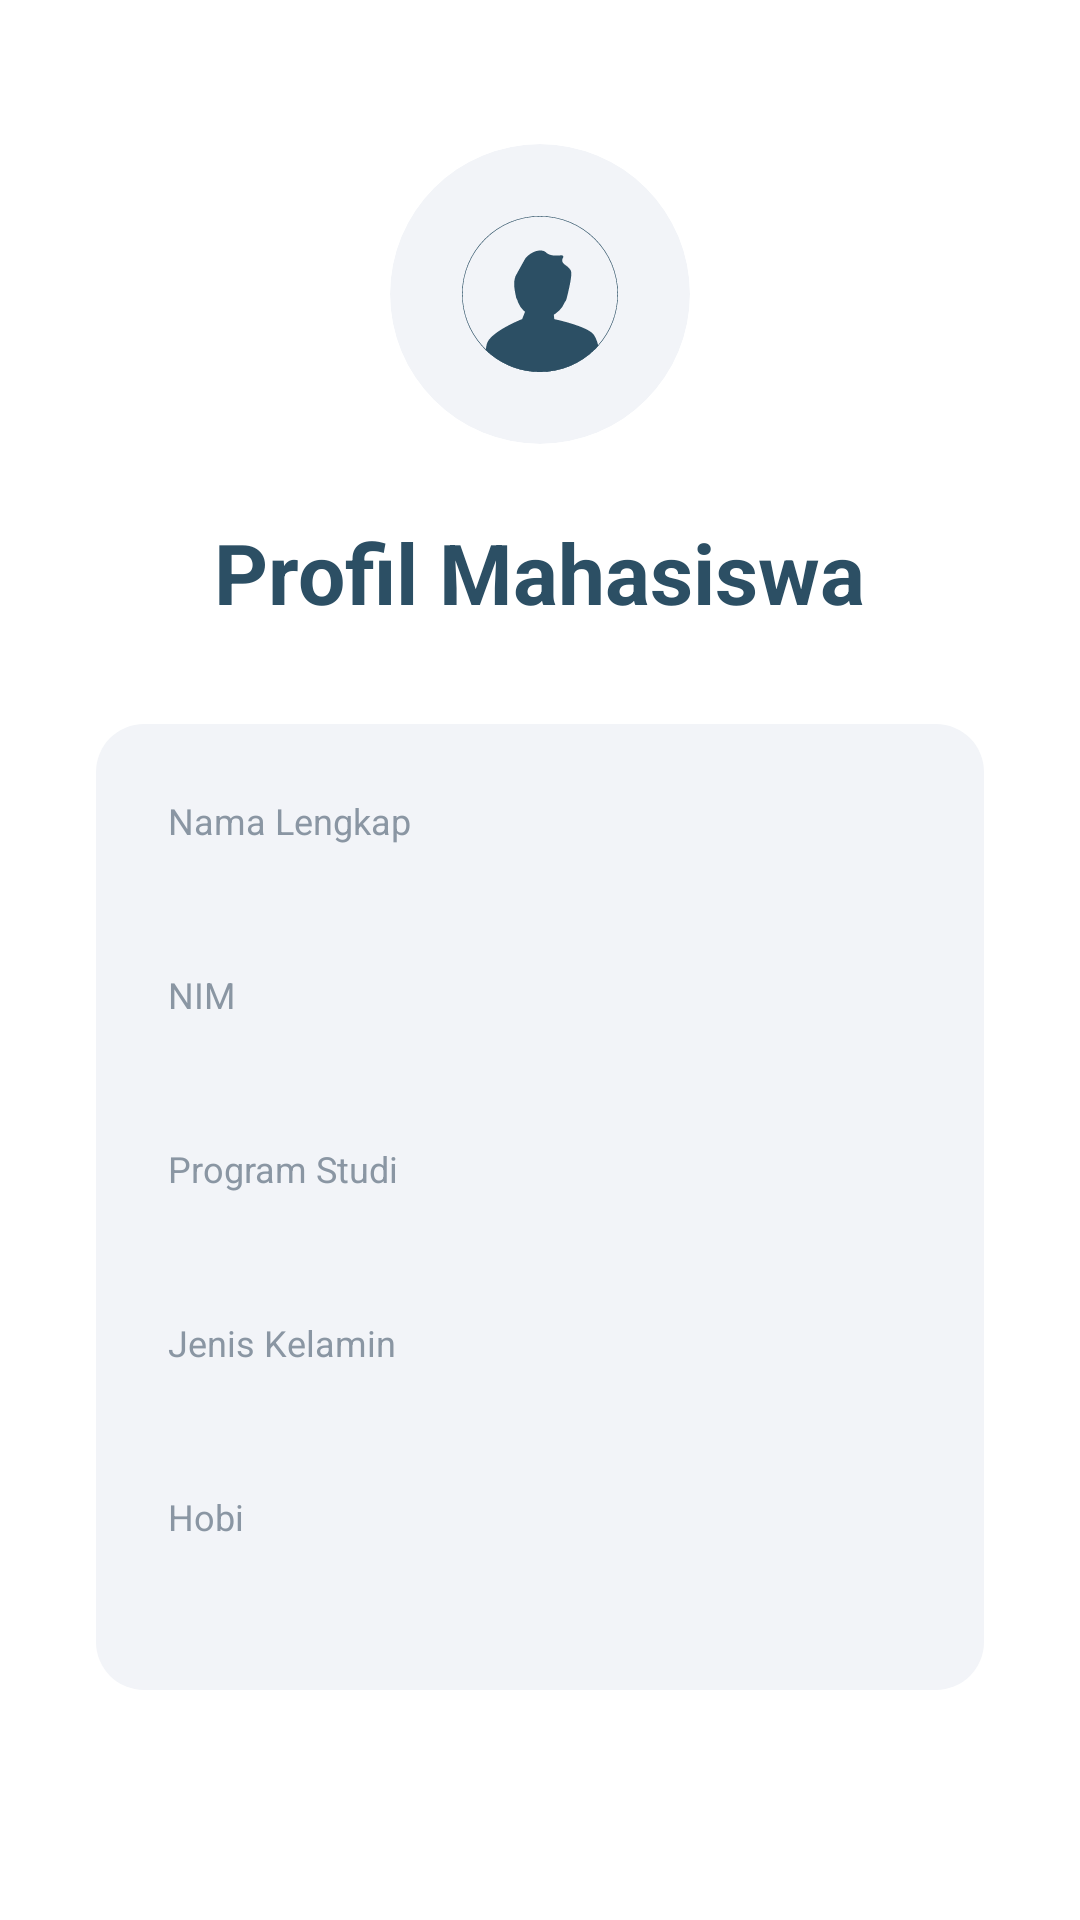

Write the Android layout XML for this screen, with the resource values it uses.
<!-- AndroidManifest.xml: application theme Theme.Pembertask3 -->
<!-- res/layout/activity_profile.xml -->
<?xml version="1.0" encoding="utf-8"?>
<ScrollView xmlns:android="http://schemas.android.com/apk/res/android"
    xmlns:app="http://schemas.android.com/apk/res-auto"
    android:layout_width="match_parent"
    android:layout_height="match_parent"
    android:background="@color/bg_main"
    android:scrollbars="none">

    <LinearLayout
        android:layout_width="match_parent"
        android:layout_height="wrap_content"
        android:gravity="center_horizontal"
        android:orientation="vertical"
        android:paddingHorizontal="32dp"
        android:paddingTop="48dp"
        android:paddingBottom="32dp">

        <androidx.cardview.widget.CardView
            android:layout_width="100dp"
            android:layout_height="100dp"
            android:layout_marginBottom="24dp"
            app:cardBackgroundColor="@color/input_bg_color"
            app:cardCornerRadius="50dp"
            app:cardElevation="0dp">

            <ImageView
                android:layout_width="match_parent"
                android:layout_height="match_parent"
                android:padding="24dp"
                android:src="@drawable/profil"
                app:tint="@color/primary_blue" />
        </androidx.cardview.widget.CardView>

        <TextView
            android:layout_width="wrap_content"
            android:layout_height="wrap_content"
            android:layout_marginBottom="32dp"
            android:text="Profil Mahasiswa"
            android:textColor="@color/primary_blue"
            android:textSize="28sp"
            android:textStyle="bold" />

        <LinearLayout
            android:layout_width="match_parent"
            android:layout_height="wrap_content"
            android:background="@drawable/input_bg"
            android:orientation="vertical"
            android:padding="24dp"
            android:layout_marginBottom="32dp">

            <TextView
                android:layout_width="wrap_content"
                android:layout_height="wrap_content"
                android:layout_marginBottom="4dp"
                android:text="Nama Lengkap"
                android:textColor="@color/text_hint"
                android:textSize="12sp" />
            <TextView
                android:id="@+id/tvNama"
                android:layout_width="match_parent"
                android:layout_height="wrap_content"
                android:layout_marginBottom="16dp"
                android:textColor="@color/text_dark"
                android:textSize="16sp"
                android:textStyle="bold" />

            <TextView
                android:layout_width="wrap_content"
                android:layout_height="wrap_content"
                android:layout_marginBottom="4dp"
                android:text="NIM"
                android:textColor="@color/text_hint"
                android:textSize="12sp" />
            <TextView
                android:id="@+id/tvNim"
                android:layout_width="match_parent"
                android:layout_height="wrap_content"
                android:layout_marginBottom="16dp"
                android:textColor="@color/text_dark"
                android:textSize="16sp"
                android:textStyle="bold" />

            <TextView
                android:layout_width="wrap_content"
                android:layout_height="wrap_content"
                android:layout_marginBottom="4dp"
                android:text="Program Studi"
                android:textColor="@color/text_hint"
                android:textSize="12sp" />
            <TextView
                android:id="@+id/tvProdi"
                android:layout_width="match_parent"
                android:layout_height="wrap_content"
                android:layout_marginBottom="16dp"
                android:textColor="@color/text_dark"
                android:textSize="16sp"
                android:textStyle="bold" />

            <TextView
                android:layout_width="wrap_content"
                android:layout_height="wrap_content"
                android:layout_marginBottom="4dp"
                android:text="Jenis Kelamin"
                android:textColor="@color/text_hint"
                android:textSize="12sp" />
            <TextView
                android:id="@+id/tvGender"
                android:layout_width="match_parent"
                android:layout_height="wrap_content"
                android:layout_marginBottom="16dp"
                android:textColor="@color/text_dark"
                android:textSize="16sp"
                android:textStyle="bold" />

            <TextView
                android:layout_width="wrap_content"
                android:layout_height="wrap_content"
                android:layout_marginBottom="4dp"
                android:text="Hobi"
                android:textColor="@color/text_hint"
                android:textSize="12sp" />
            <TextView
                android:id="@+id/tvHobi"
                android:layout_width="match_parent"
                android:layout_height="wrap_content"
                android:textColor="@color/text_dark"
                android:textSize="16sp"
                android:textStyle="bold" />
        </LinearLayout>

        <androidx.appcompat.widget.AppCompatButton
            android:id="@+id/btnSelesai"
            android:layout_width="match_parent"
            android:layout_height="60dp"
            android:background="@drawable/btn_bg"
            android:text="Selesai"
            android:textAllCaps="false"
            android:textColor="@android:color/white"
            android:textSize="16sp"
            android:textStyle="bold" />

    </LinearLayout>
</ScrollView>
<!-- resources referenced by this layout -->
<resources>
  <color name="bg_main">#FFFFFF</color>
  <color name="input_bg_color">#F2F4F8</color>
  <color name="primary_blue">#2C4F64</color>
  <color name="text_dark">#121212</color>
  <color name="text_hint">#8A96A3</color>
  <!-- drawable input_bg (drawable) -->
  <?xml version="1.0" encoding="utf-8"?>
  <shape xmlns:android="http://schemas.android.com/apk/res/android">
      <solid android:color="@color/input_bg_color" />
      <corners android:radius="16dp" />
  </shape>
  <!-- drawable profil: vector/xml drawable (drawable, 2852 chars, omitted) -->
  <style name="Theme.Pembertask3" parent="Base.Theme.Pembertask3" />
  <style name="Base.Theme.Pembertask3" parent="Theme.Material3.DayNight.NoActionBar">
          <item name="colorPrimary">@color/primary_blue</item>
          <item name="android:statusBarColor" tools:targetApi="l">@color/bg_main</item>
          <item name="android:windowLightStatusBar" tools:targetApi="m">true</item>
      </style>
</resources>
